Run: headless pygame with SDL's dummy video driver; simulated clock (each Clock.tick advances the game by its frame time, no real sleeping); random seed 0; keys injected as events and as key.get_pressed() state; no mouse input.
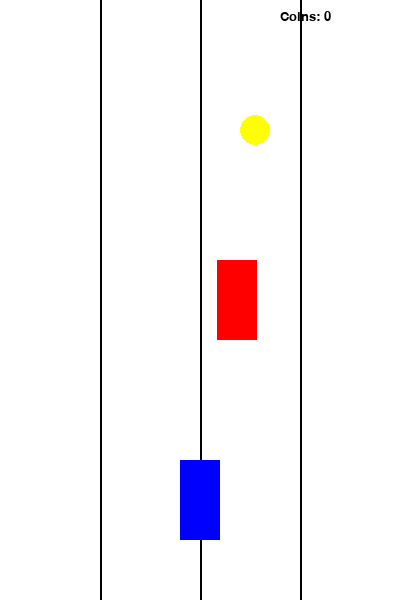
Frame 1 of 4 · flips 1–60 · no input
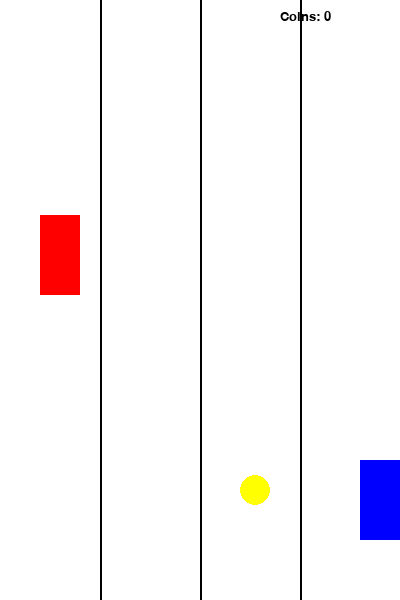
Frame 2 of 4 · flips 61–180 · tapped SPACE, RETURN · held RIGHT (→), D
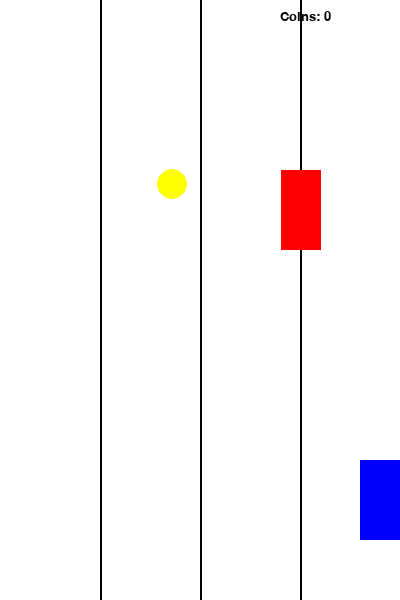
Frame 3 of 4 · flips 181–300 · held DOWN (↓), S
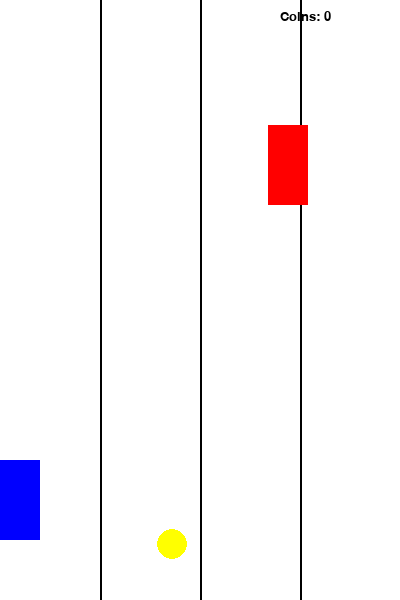
Frame 4 of 4 · flips 301–420 · held LEFT (←), A, UP (↑), W

The pygame program that drew these frames:

import pygame
import sys
import random
from pygame.locals import *

pygame.init()

WIDTH = 400
HEIGHT = 600
SPEED = 5
COINS_COLLECTED = 0

WHITE = (255, 255, 255)
BLACK = (0, 0, 0)
RED = (255, 0, 0)
BLUE = (0, 0, 255)
YELLOW = (255, 255, 0)

font = pygame.font.SysFont("Verdana", 60)
font_small = pygame.font.SysFont("Verdana", 20)
game_over = font.render("Game Over", True, BLACK)

DISPLAYSURF = pygame.display.set_mode((WIDTH, HEIGHT))
pygame.display.set_caption("Racer")
clock = pygame.time.Clock()

class Enemy(pygame.sprite.Sprite):
    def __init__(self):
        super().__init__()
        self.image = pygame.Surface((40, 80))
        self.image.fill(RED)
        self.rect = self.image.get_rect()
        self.rect.center = (random.randint(40, WIDTH-40), 0)

    def move(self):
        self.rect.move_ip(0, SPEED)
        if self.rect.top > HEIGHT:
            self.rect.top = 0
            self.rect.center = (random.randint(40, WIDTH-40), 0)

class Coin(pygame.sprite.Sprite):
    def __init__(self):
        super().__init__()
        self.image = pygame.Surface((30, 30), pygame.SRCALPHA)
        pygame.draw.circle(self.image, YELLOW, (15, 15), 15)
        self.rect = self.image.get_rect()
        self.rect.center = (random.randint(40, WIDTH-40), -50)
        
    def move(self):
        self.rect.move_ip(0, 3) 
        if self.rect.top > HEIGHT:
            self.rect.top = -50
            self.rect.center = (random.randint(40, WIDTH-40), -50)

class Player(pygame.sprite.Sprite):
    def __init__(self):
        super().__init__()
        self.image = pygame.Surface((40, 80))
        self.image.fill(BLUE)
        self.rect = self.image.get_rect()
        self.rect.center = (WIDTH // 2, HEIGHT - 100)

    def move(self):
        pressed_keys = pygame.key.get_pressed()
        if self.rect.left > 0:
            if pressed_keys[K_LEFT]:
                self.rect.move_ip(-5, 0)
        if self.rect.right < WIDTH:
            if pressed_keys[K_RIGHT]:
                self.rect.move_ip(5, 0)

P1 = Player()
E1 = Enemy()
C1 = Coin()

enemies = pygame.sprite.Group()
enemies.add(E1)

coins = pygame.sprite.Group()
coins.add(C1)

all_sprites = pygame.sprite.Group()
all_sprites.add(P1)
all_sprites.add(E1)
all_sprites.add(C1)

while True:
    for event in pygame.event.get():
        if event.type == QUIT:
            pygame.quit()
            sys.exit()

    DISPLAYSURF.fill(WHITE)
    
    pygame.draw.rect(DISPLAYSURF, BLACK, (WIDTH//4, 0, 2, HEIGHT))
    pygame.draw.rect(DISPLAYSURF, BLACK, (WIDTH//2, 0, 2, HEIGHT))
    pygame.draw.rect(DISPLAYSURF, BLACK, (WIDTH*3//4, 0, 2, HEIGHT))

    for entity in all_sprites:
        entity.move()
        DISPLAYSURF.blit(entity.image, entity.rect)

    if pygame.sprite.spritecollideany(P1, enemies):
        pygame.draw.rect(DISPLAYSURF, RED, (0, HEIGHT//2-50, WIDTH, 100))
        DISPLAYSURF.blit(game_over, (30, HEIGHT//2-30))
        pygame.display.update()
        import time
        time.sleep(2)
        pygame.quit()
        sys.exit()

    collected = pygame.sprite.spritecollide(P1, coins, False)
    if collected:
        COINS_COLLECTED += 1
        C1.rect.top = -50
        C1.rect.center = (random.randint(40, WIDTH-40), -50)

    score_text = font_small.render(f"Coins: {COINS_COLLECTED}", True, BLACK)
    DISPLAYSURF.blit(score_text, (WIDTH - 120, 10))

    pygame.display.update()
    clock.tick(60)
